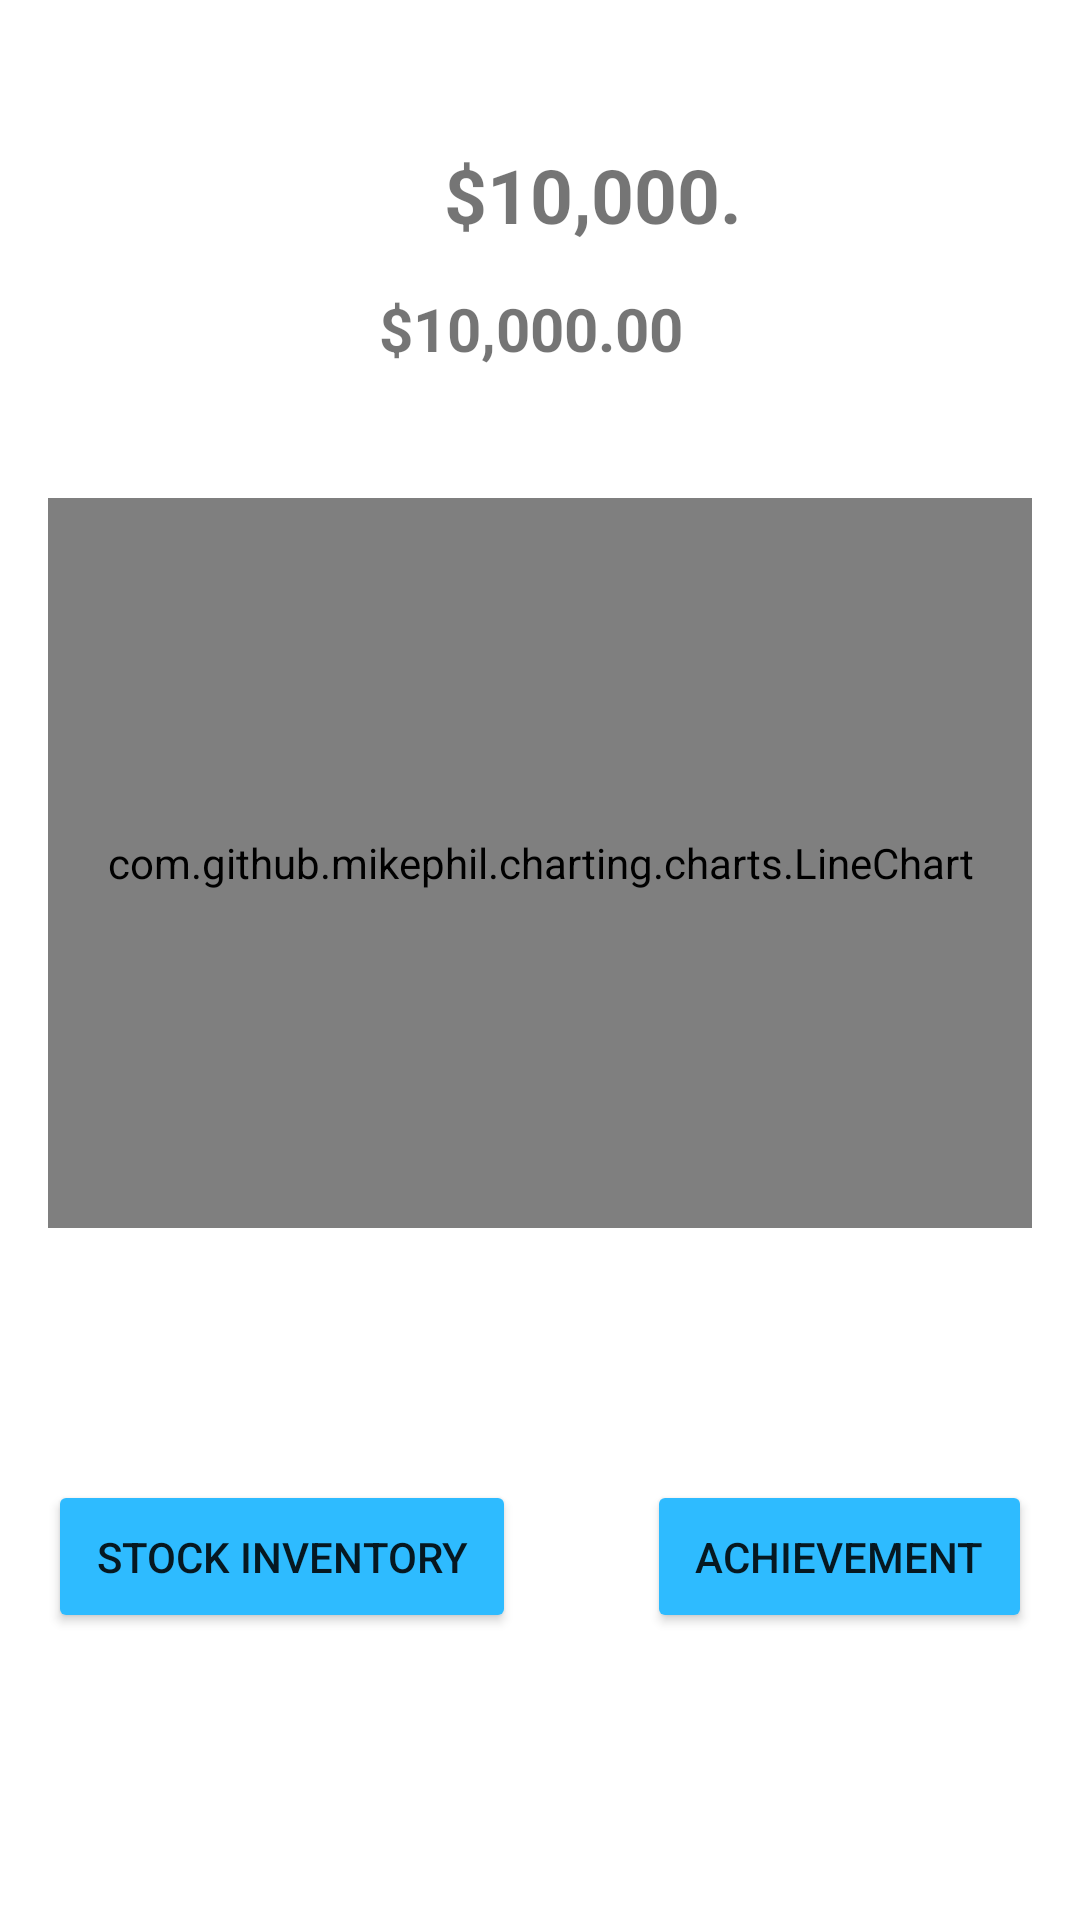

Reconstruct the res/layout file that produces this screen, plus the resources it refers to.
<!-- AndroidManifest.xml: application theme Theme.CMPT362StockSim -->
<!-- res/layout/fragment_home.xml -->
<?xml version="1.0" encoding="utf-8"?>
<androidx.constraintlayout.widget.ConstraintLayout xmlns:android="http://schemas.android.com/apk/res/android"
    xmlns:app="http://schemas.android.com/apk/res-auto"
    xmlns:tools="http://schemas.android.com/tools"
    android:layout_width="match_parent"
    android:layout_height="match_parent"
    android:padding="16dp">

    <TextView
        android:id="@+id/tvCashBalance"
        android:layout_width="wrap_content"
        android:layout_height="wrap_content"
        android:layout_marginTop="80dp"
        android:text="$10,000.00"
        android:textSize="20sp"
        android:textStyle="bold"
        app:layout_constraintEnd_toEndOf="parent"
        app:layout_constraintHorizontal_bias="0.487"
        app:layout_constraintStart_toStartOf="parent"
        app:layout_constraintTop_toTopOf="parent" />

    <com.github.mikephil.charting.charts.LineChart
        android:id="@+id/lineChart"
        android:layout_width="match_parent"
        android:layout_height="0dp"
        app:layout_constraintBottom_toBottomOf="parent"
        app:layout_constraintHeight_percent="0.4"
        app:layout_constraintTop_toBottomOf="@+id/tvCashBalance"
        app:layout_constraintVertical_bias="0.167"
        tools:layout_editor_absoluteX="16dp" />

    <TextView
        android:id="@+id/tvNetWorth"
        android:layout_width="112dp"
        android:layout_height="32dp"
        android:layout_marginStart="132dp"
        android:layout_marginTop="32dp"
        android:text="$10,000.00"
        android:textSize="25dp"
        android:textStyle="bold"
        app:layout_constraintStart_toStartOf="parent"
        app:layout_constraintTop_toTopOf="parent" />

    <Button
        android:id="@+id/btnStockInventory"
        android:layout_width="wrap_content"
        android:layout_height="wrap_content"
        android:layout_marginTop="84dp"
        android:backgroundTint="@color/webBlue"
        android:padding="16dp"
        android:text="Stock Inventory"
        app:layout_constraintStart_toStartOf="parent"
        app:layout_constraintTop_toBottomOf="@+id/lineChart" />

    <Button
        android:id="@+id/btnAchievements"
        android:layout_width="wrap_content"
        android:layout_height="wrap_content"
        android:layout_marginTop="84dp"
        android:backgroundTint="@color/webBlue"
        android:padding="16dp"
        android:text="Achievement"
        app:layout_constraintEnd_toEndOf="parent"
        app:layout_constraintHorizontal_bias="1.0"
        app:layout_constraintStart_toEndOf="@+id/btnStockInventory"
        app:layout_constraintTop_toBottomOf="@+id/lineChart" />


</androidx.constraintlayout.widget.ConstraintLayout>
<!-- resources referenced by this layout -->
<resources>
  <color name="webBlue">#2ebbff</color>
  <style name="Theme.CMPT362StockSim" parent="Theme.MaterialComponents.DayNight.DarkActionBar">
          
          <item name="colorPrimary">@color/webBlue</item>
          <item name="colorPrimaryVariant">@color/webBlue</item>
          <item name="colorOnPrimary">@color/white</item>
          
          <item name="colorSecondary">@color/teal_200</item>
          <item name="colorSecondaryVariant">@color/teal_700</item>
          <item name="colorOnSecondary">@color/black</item>
          
          <item name="android:statusBarColor">?attr/colorPrimaryVariant</item>
          
      </style>
  <color name="white">#FFFFFFFF</color>
  <color name="teal_200">#FF03DAC5</color>
  <color name="teal_700">#FF018786</color>
  <color name="black">#FF000000</color>
</resources>
